Photos from the image-classification dataset "texas_tortoise_composite" in the GitHub repository csekharan/tortoise-predictor. Its 3 classes are: blank, other animal, tortoise.

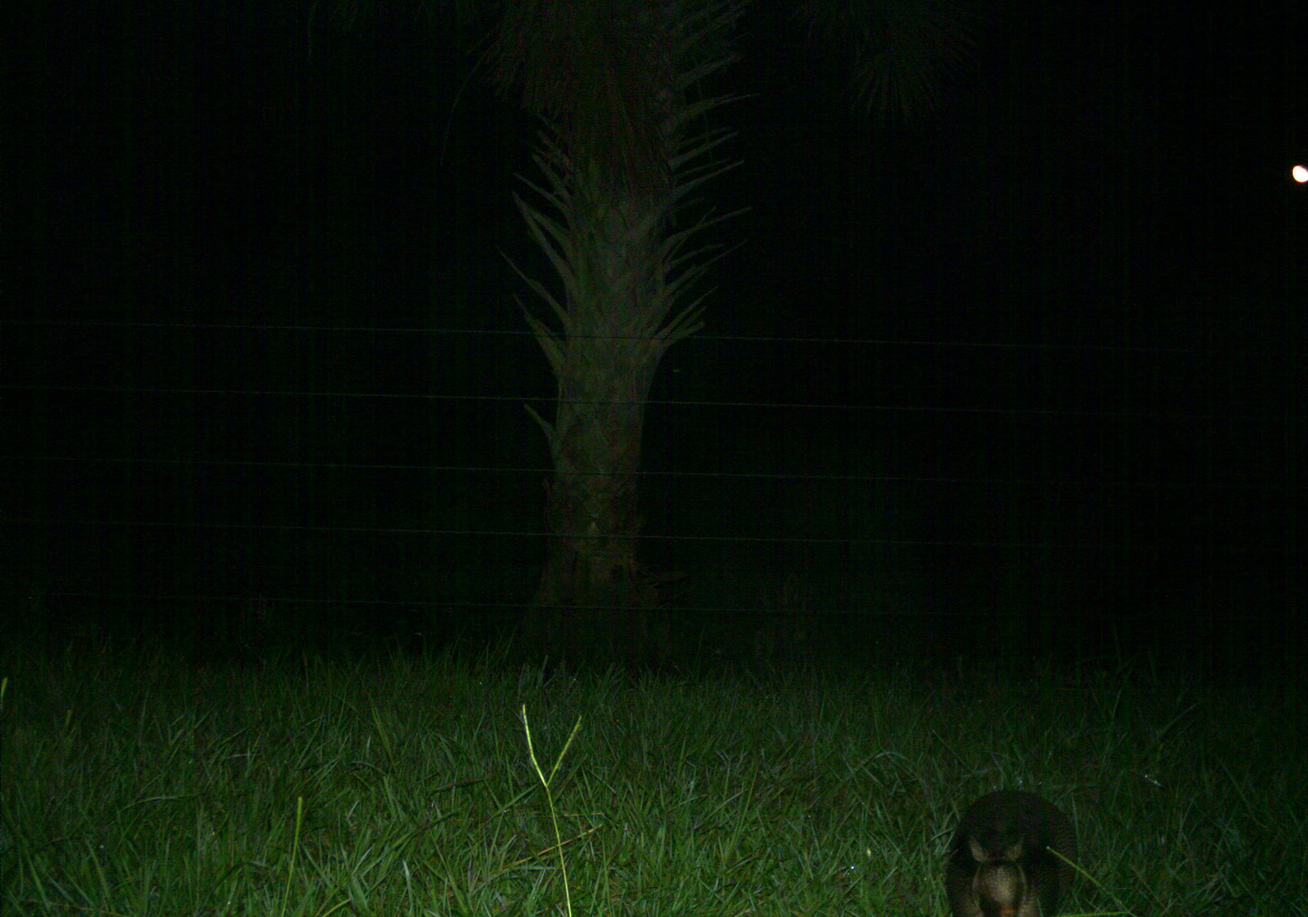
Label: other animal

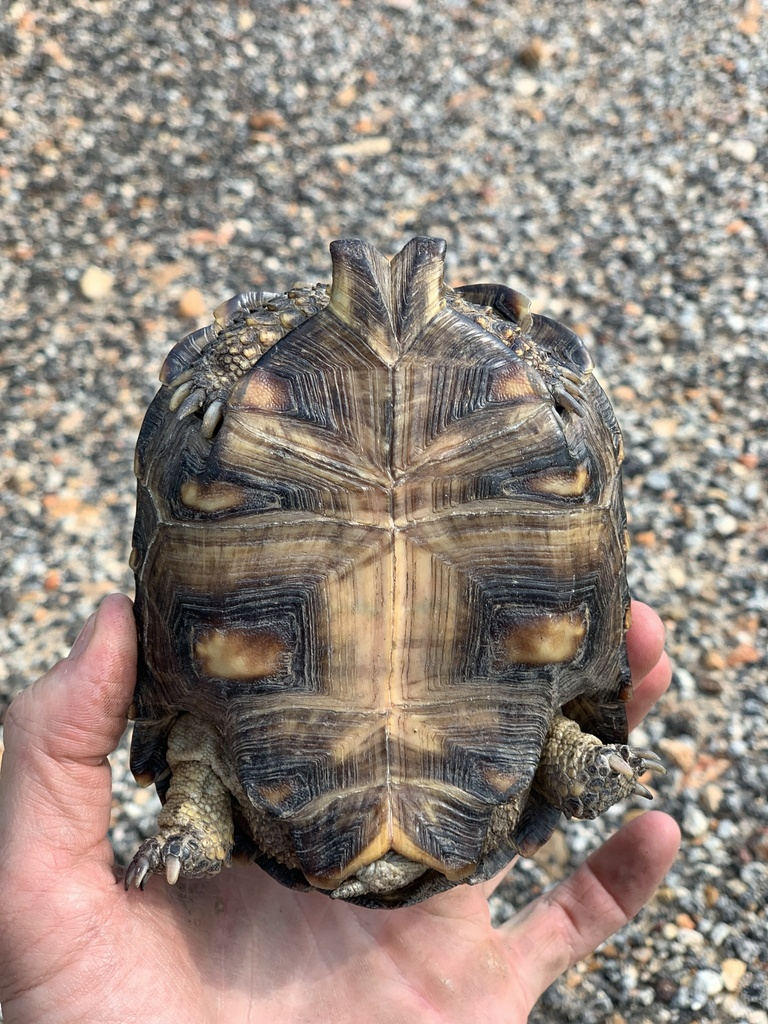
Label: tortoise

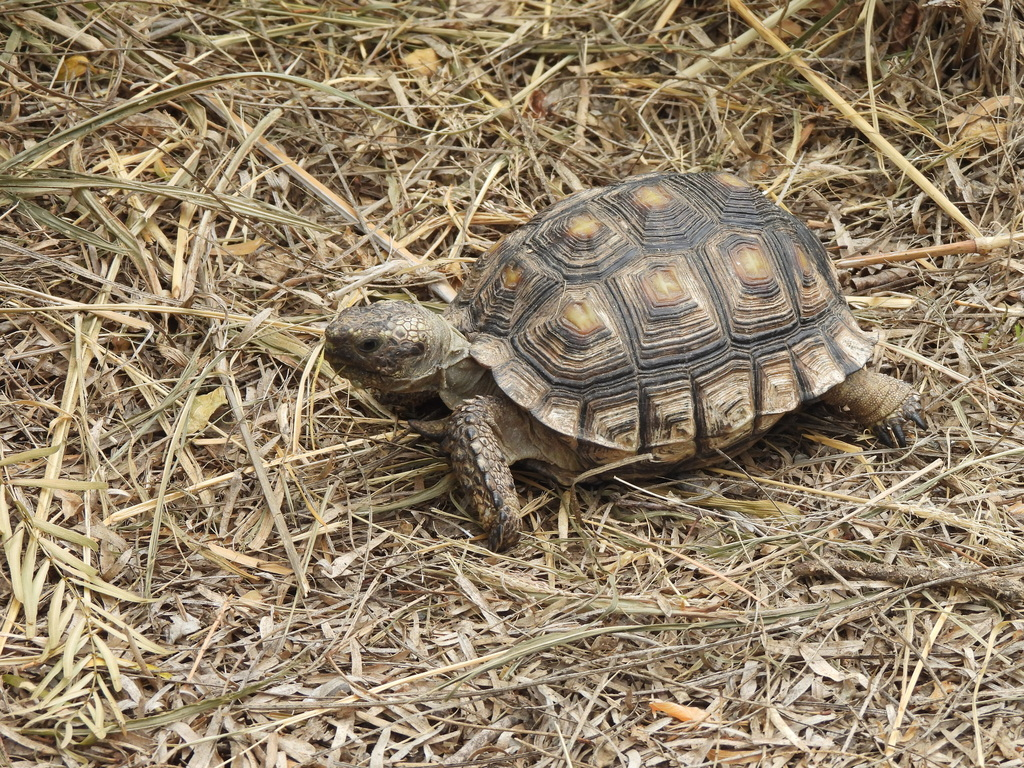
Label: tortoise

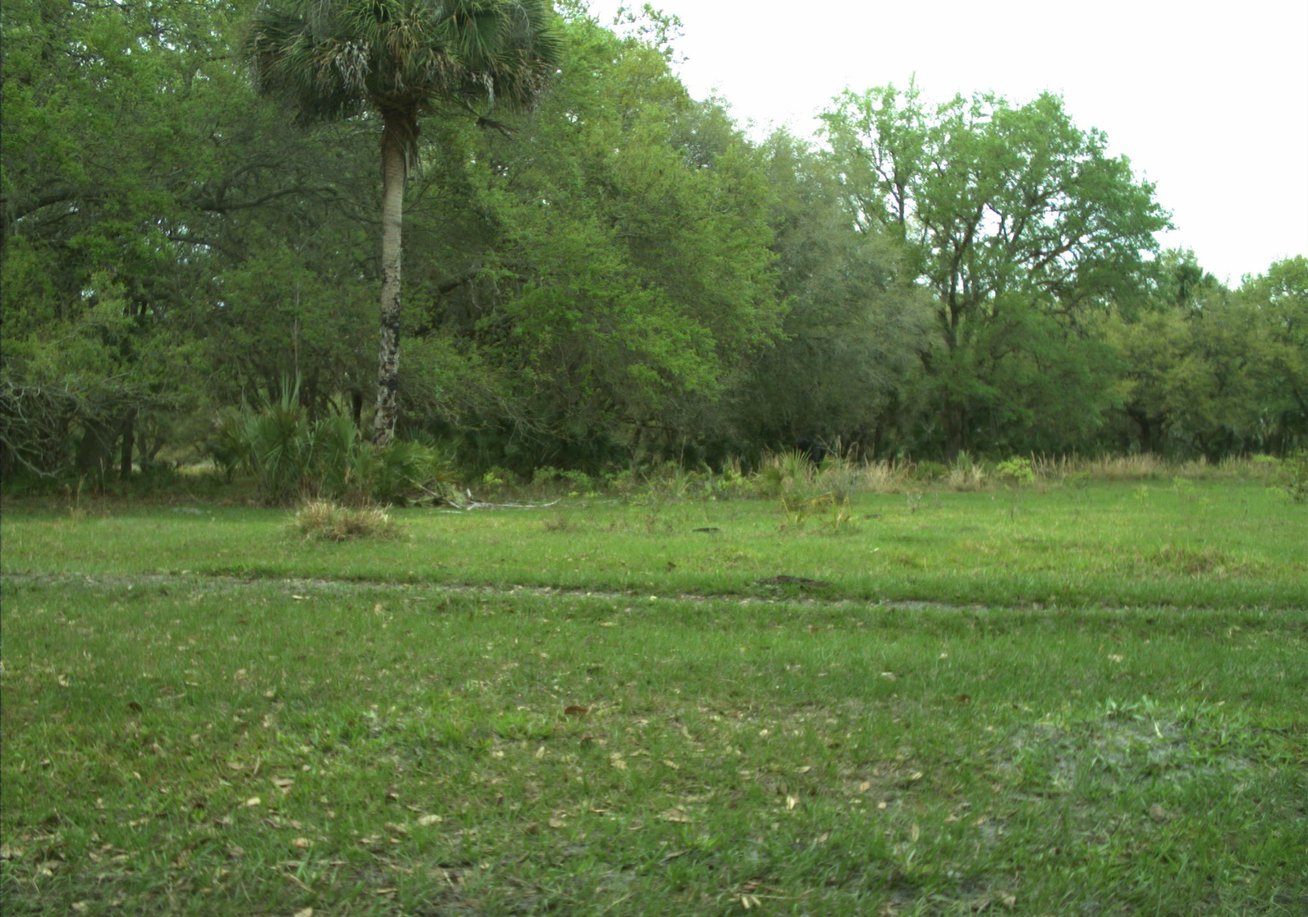
Label: blank

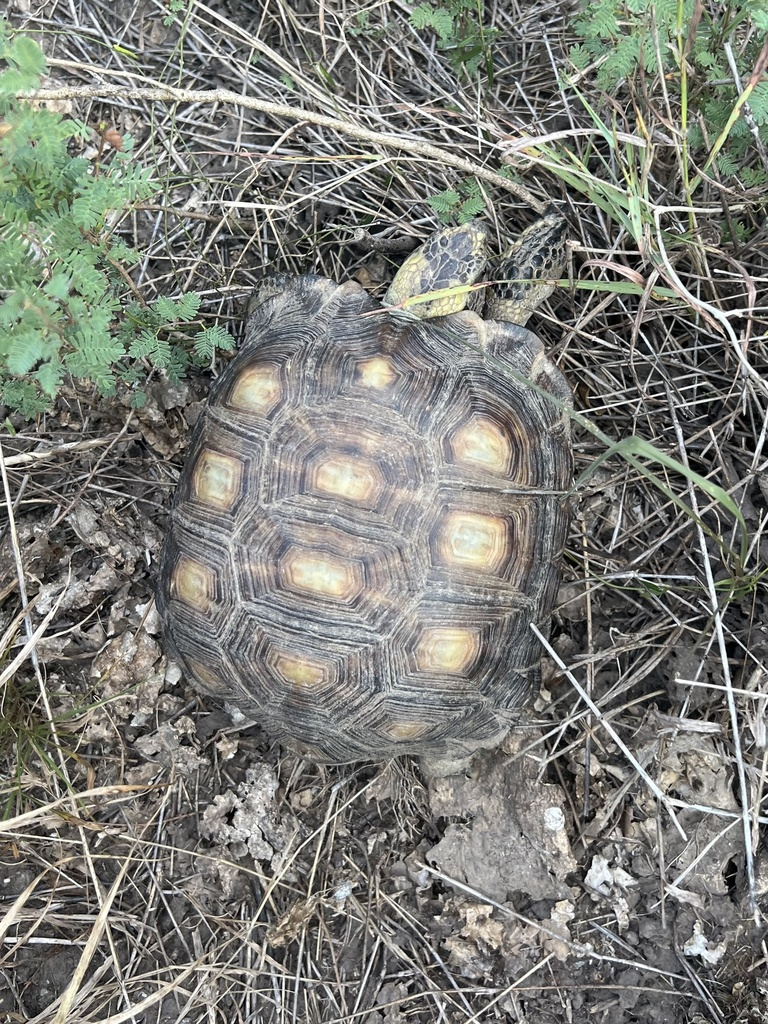
Label: tortoise

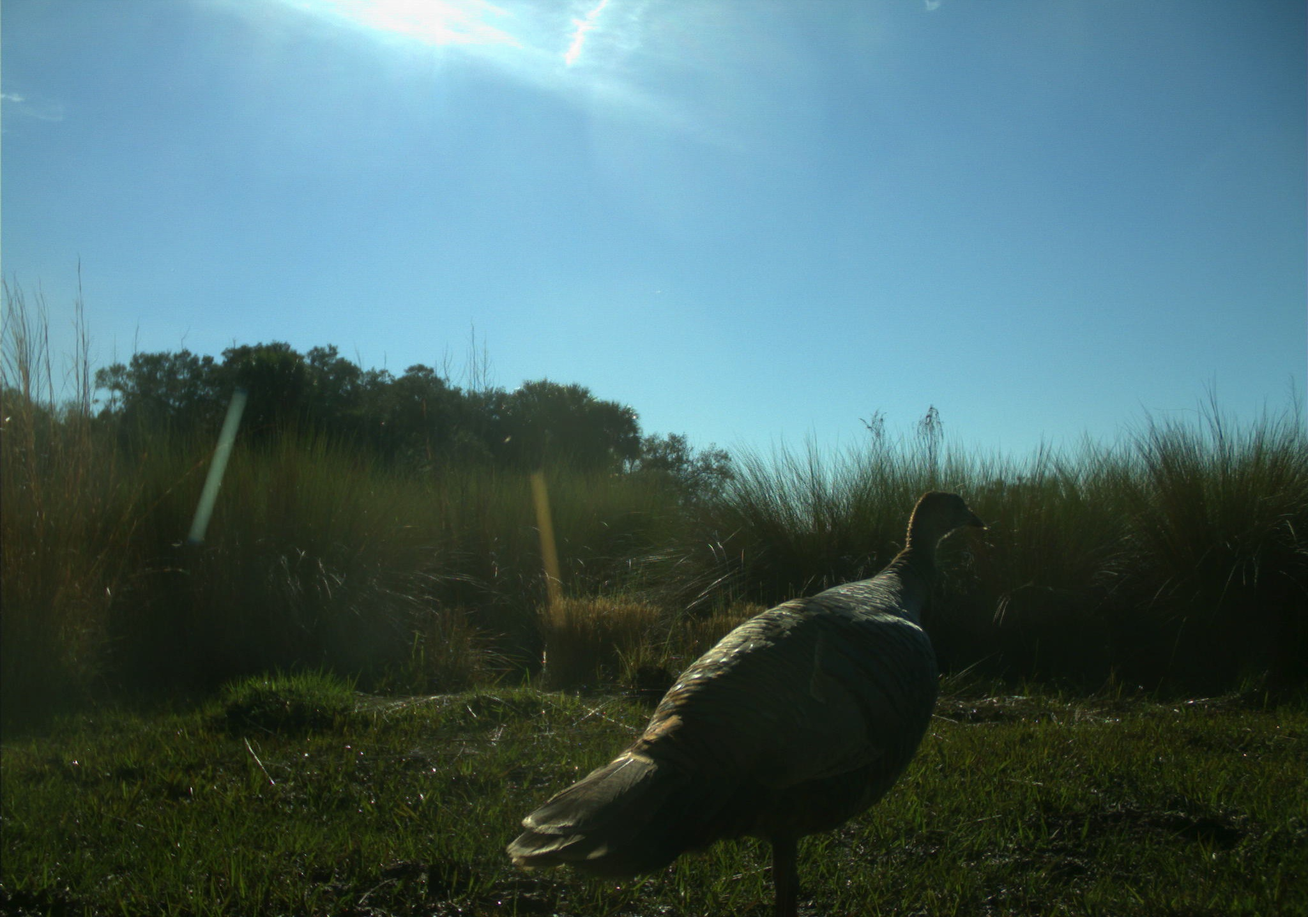
Label: other animal
